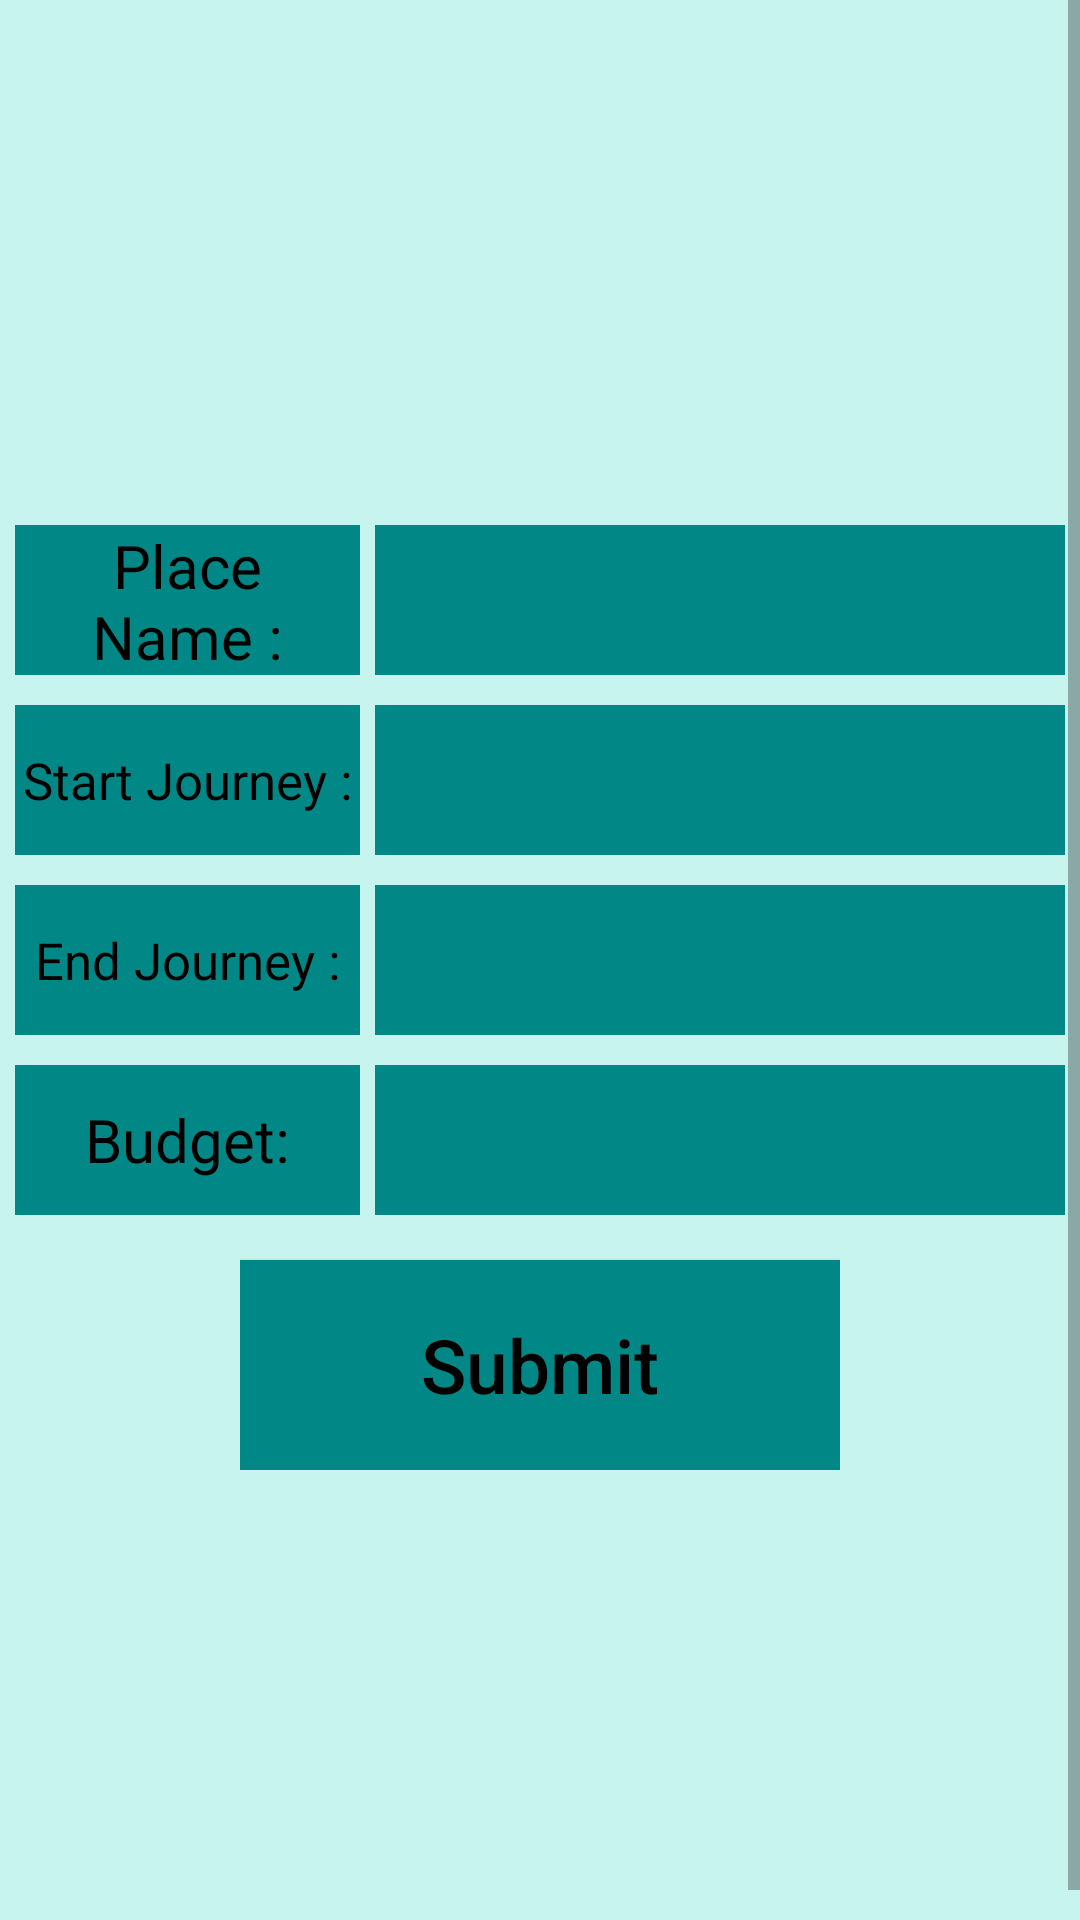

Here is an Android app screen rendered from its layout file. Give the layout XML and the strings, colors and styles it references.
<!-- AndroidManifest.xml: application theme AppTheme -->
<!-- res/layout/activity_add_event.xml -->
<?xml version="1.0" encoding="utf-8"?>
<ScrollView
    xmlns:android="http://schemas.android.com/apk/res/android"
    xmlns:tools="http://schemas.android.com/tools"
    android:layout_width="match_parent"
    android:layout_height="match_parent"
    android:background="@color/background"
    android:fillViewport="true"
    tools:context="com.example.imransk.bitmproject.Activity.AddEventActivity">


    <LinearLayout
        android:layout_marginTop="20sp"
        android:layout_marginBottom="10sp"
        android:layout_width="match_parent"
        android:layout_height="match_parent"
        android:layout_gravity="center"
        android:background="@color/background"
        android:gravity="center"
        android:orientation="vertical"
        >

        <LinearLayout
            android:layout_marginTop="10sp"
            android:layout_width="match_parent"
            android:layout_height="wrap_content"
            android:layout_margin="5sp"
            android:gravity="center"
            android:orientation="horizontal">

            <TextView
                android:layout_width="0dp"
                android:layout_height="50dp"
                android:layout_marginRight="5sp"
                android:layout_weight=".5"
                android:background="@drawable/buttonshape"
                android:gravity="center"
                android:text="Place Name :"
                android:textColor="@color/text_color"
                android:textSize="20sp"/>

            <EditText
                android:id="@+id/place_name_ET"
                android:layout_width="0dp"
                android:layout_height="50sp"
                android:layout_weight="1"
                android:background="@drawable/buttonshape"
                android:gravity="center"
                android:textColor="@color/text_color"
                android:textSize="20sp"/>
        </LinearLayout>


        <LinearLayout
            android:layout_width="match_parent"
            android:layout_height="wrap_content"
            android:layout_margin="5sp"
            android:gravity="center"
            android:orientation="horizontal">

            <TextView
                android:layout_width="0dp"
                android:background="@drawable/buttonshape"
                android:layout_height="50sp"
                android:layout_marginRight="5sp"
                android:layout_weight=".5"
                android:gravity="center"
                android:text="Start Journey :"
                android:textColor="@color/text_color"
                android:textSize="17sp"/>

            <EditText
                android:id="@+id/start_jurney_Date_ET"
                android:layout_width="0dp"
                android:layout_height="50sp"
                android:layout_weight="1"
                android:background="@drawable/buttonshape"
                android:focusable="false"

                android:textColor="@color/text_color"                android:gravity="center"
                android:textSize="20sp"/>
        </LinearLayout>

        <LinearLayout
            android:layout_width="match_parent"
            android:layout_height="wrap_content"
            android:layout_margin="5sp"
            android:gravity="center"
            android:orientation="horizontal">

            <TextView
                android:layout_width="0dp"
                android:layout_height="50sp"
                android:layout_marginRight="5sp"
                android:layout_weight=".5"
                android:background="@drawable/buttonshape"
                android:gravity="center"
                android:text="End Journey :"
android:textSize="17sp"
                android:textColor="@color/text_color"  />              android:textSize="15sp"/>

            <EditText
                android:id="@+id/end_journey_date_ET"
                android:layout_width="0dp"
                android:layout_height="50sp"
                android:layout_weight="1"

                android:textColor="@color/text_color"                android:focusable="false"
                android:background="@drawable/buttonshape"
                android:gravity="center"
                android:textSize="20sp"/>
        </LinearLayout>

        <LinearLayout
            android:layout_width="match_parent"
            android:layout_height="wrap_content"
            android:layout_margin="5sp"
            android:gravity="center"
            android:orientation="horizontal">

            <TextView
                android:layout_width="0dp"
                android:layout_height="50sp"
                android:layout_marginRight="5sp"
                android:layout_weight=".5"
                android:background="@drawable/buttonshape"
                android:gravity="center"
                android:text="Budget:"
                android:textColor="@color/text_color"
                android:textSize="20sp"/>

            <EditText
                android:id="@+id/budjet_journey"
                android:layout_width="0dp"
                android:layout_height="50sp"
                android:layout_weight="1"
                android:background="@drawable/buttonshape"

                android:textColor="@color/text_color"
                android:gravity="center"
                android:inputType="number"
                android:textSize="20sp"/>
        </LinearLayout>

        <LinearLayout
            android:layout_width="wrap_content"
            android:layout_height="wrap_content"
            android:orientation="vertical">

            <Button
                android:id="@+id/submit_button"
                android:layout_width="wrap_content"
                android:layout_height="70sp"
                android:layout_marginTop="10sp"
                android:text="Submit"
                android:background="@drawable/buttonshape"
                android:textColor="@color/text_color"
                android:textAllCaps="false"
                android:textSize="25sp"/>
        </LinearLayout>
    </LinearLayout>

</ScrollView>
<!-- resources referenced by this layout -->
<resources>
  <color name="background">#c8f4f0</color>
  <color name="text_color">#000</color>
  <!-- drawable buttonshape (drawable) -->
  <?xml version="1.0" encoding="utf-8"?>
  <shape xmlns:android="http://schemas.android.com/apk/res/android" android:shape="rectangle">
  
      <corners android:radius="0dp"/>
      <gradient
          android:endColor="@color/colorPrimary"
          android:startColor="@color/colorPrimary"
          android:centerColor="@color/colorPrimary"
  
          />
      <size android:height="40dp"
          android:width="200dp"/>
  
  </shape>
  <style name="AppTheme" parent="Theme.AppCompat.Light.DarkActionBar">
          
          <item name="colorPrimary">@color/colorPrimary</item>
          <item name="colorPrimaryDark">@color/colorPrimaryDark</item>
          <item name="colorAccent">@color/colorAccent</item>
  
          //call animation
          <item name="android:windowAnimationStyle">@style/CustomActivityAnimation</item>
      </style>
  <color name="colorPrimary">#018786</color>
  <color name="colorPrimaryDark">#01453e</color>
  <color name="colorAccent">#FF4081</color>
  <style name="CustomActivityAnimation" parent="@android:style/Animation.Activity">
  
          <item name="android:activityOpenEnterAnimation">@anim/slide_in_right</item>
          <item name="android:activityOpenExitAnimation">@anim/slide_out_left</item>
          <item name="android:activityCloseEnterAnimation">@anim/slide_in_left</item>
          <item name="android:activityCloseExitAnimation">@anim/slide_out_right</item>
  
      </style>
</resources>
